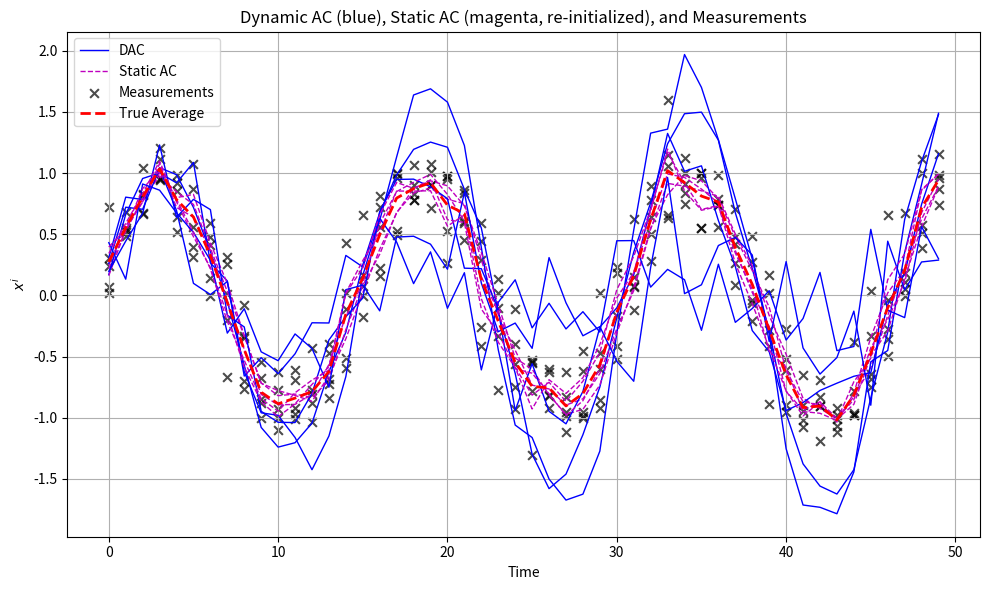

This chart was generated by the following Python code:
import numpy as np
import matplotlib.pyplot as plt

# Parameters
N = 5
T = 50
DT = 2
NOISE_STDS = [0.1, 0.2, 0.3, 0.4, 0.5]

def local_input(t, agent_id):
    return np.sin(0.2 * t + 0.2 *agent_id) + 0.5 *np.random.normal(0, NOISE_STDS[agent_id])

# Ring Laplacian
A = np.zeros((N, N))
for i in range(N):
    A[i, (i-1)%N] = 1
    A[i, (i+1)%N] = 1
D = np.diag(A.sum(axis=1))
L = D - A

# DAC Gains
alpha = 0.1
beta = 0.1

# Static AC parameters
static_alpha = 0.1
static_steps = 5  # Number of static AC iterations per time step

# --- DAC initialization ---
u0 = np.array([local_input(0, i) for i in range(N)])
x_dac = np.ones(N) * np.mean(u0)
v = np.zeros(N)
u_prev = u0.copy()

history_dac = []
history_static = []
all_y = []

for t_idx in range(T):
    t = t_idx * DT
    u = np.array([local_input(t, i) for i in range(N)])
    all_y.append(u)
    
    # --- DAC update ---
    x_dac = x_dac - alpha * (L @ x_dac) + v + (u - u_prev)
    v = v - beta * (L @ x_dac)
    u_prev = u.copy()
    history_dac.append(x_dac.copy())
    
    # --- Static AC: re-initialize x to current measurements, run a few steps ---
    x_static = u.copy()
    for _ in range(static_steps):
        x_static = x_static - static_alpha * (L @ x_static)
    history_static.append(x_static.copy())

history_dac = np.array(history_dac)
history_static = np.array(history_static)
all_y = np.array(all_y)
true_avg = np.mean(all_y, axis=1)

# --- Plot ---
plt.figure(figsize=(10, 6))
for i in range(N):
    plt.plot(history_dac[:, i], color='b', linewidth=1, label='DAC' if i == 0 else "")
    plt.plot(history_static[:, i], color='m', linestyle='--', linewidth=1, label='Static AC' if i == 0 else "")
    plt.scatter(np.arange(T), all_y[:, i], color='k', marker='x', s=40, alpha=0.7, label='Measurements' if i == 0 else "")
plt.plot(true_avg, 'r--', label='True Average', linewidth=2)
plt.xlabel('Time')
plt.ylabel(r"$x^i$")
plt.title('Dynamic AC (blue), Static AC (magenta, re-initialized), and Measurements')
plt.legend()
plt.grid(True)
plt.tight_layout()
plt.show()